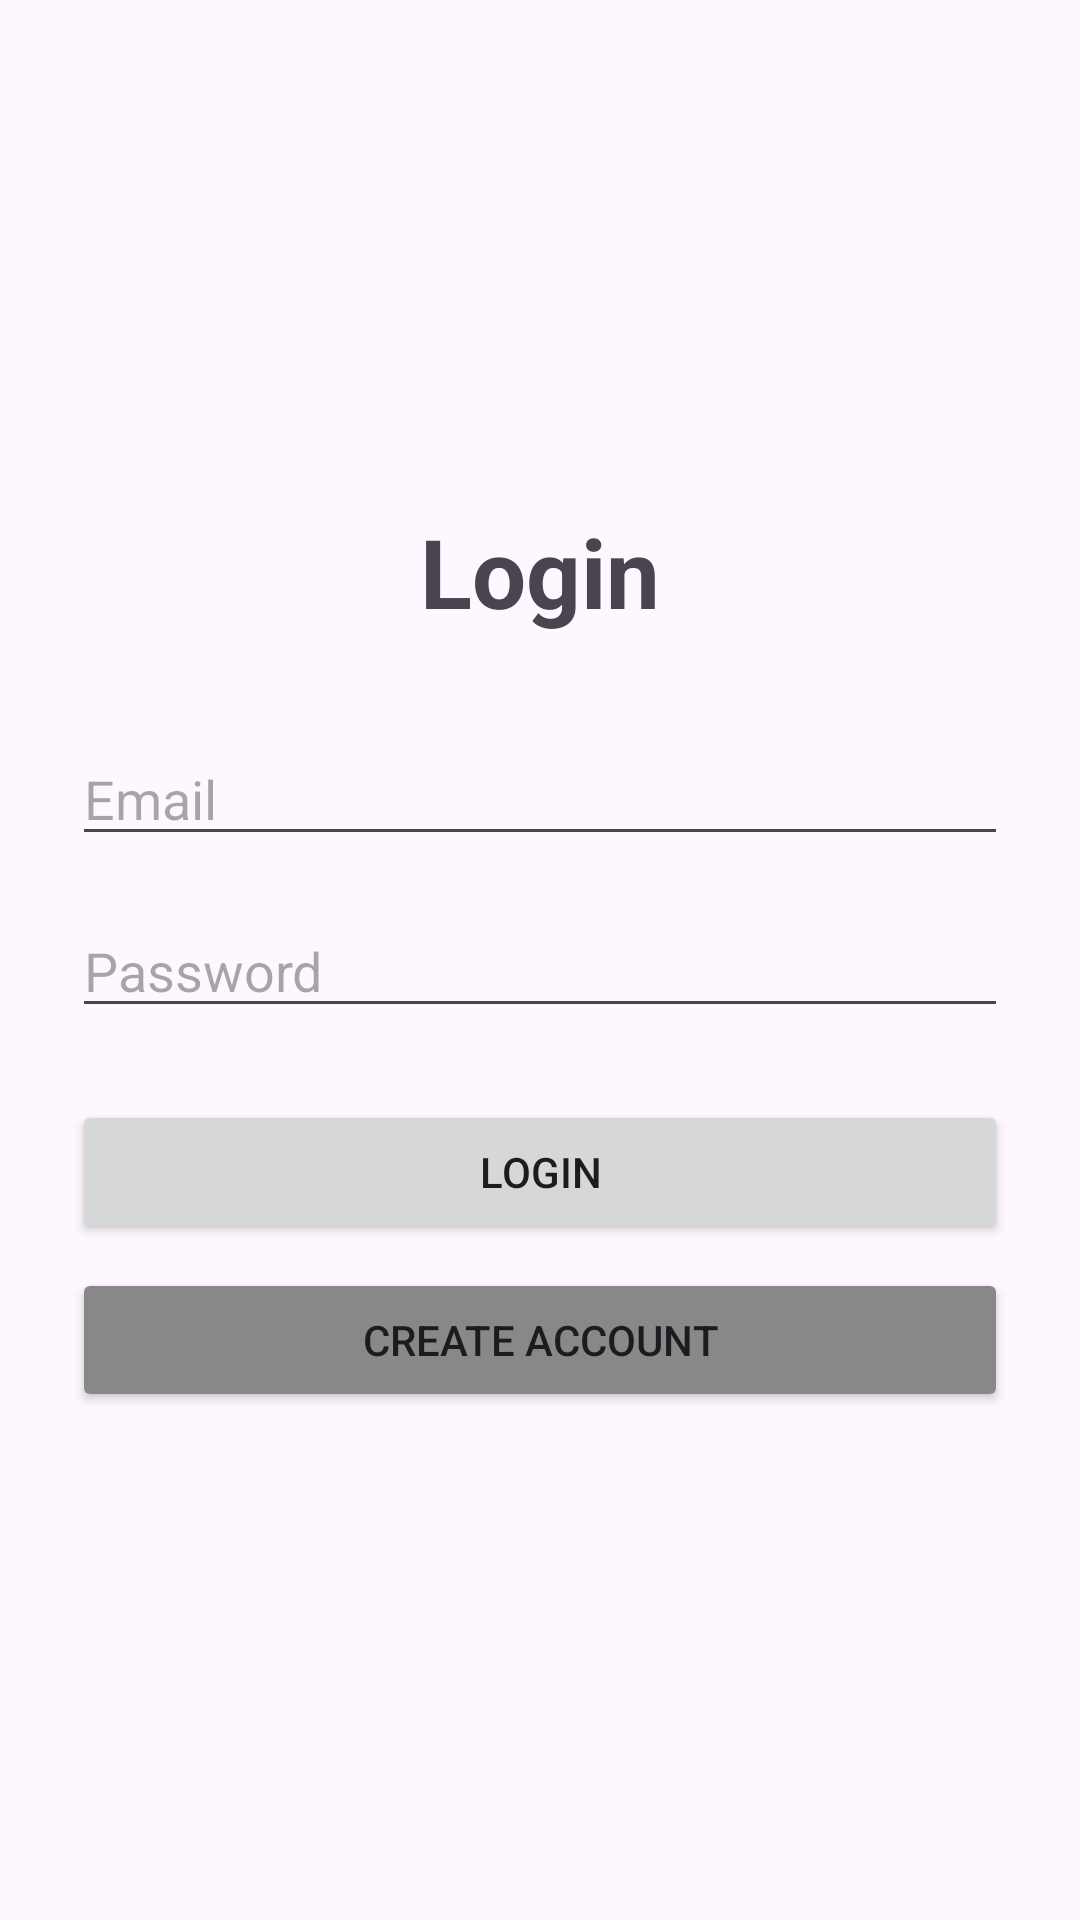

Layout XML and referenced resources for this Android screen:
<!-- AndroidManifest.xml: application theme Theme.IT342_Mobile_Auth -->
<!-- res/layout/activity_main.xml -->
<?xml version="1.0" encoding="utf-8"?>
<LinearLayout xmlns:android="http://schemas.android.com/apk/res/android"
    android:id="@+id/main"
    android:layout_width="match_parent"
    android:layout_height="match_parent"
    android:orientation="vertical"
    android:gravity="center"
    android:padding="24dp">

    <TextView android:layout_width="wrap_content" android:layout_height="wrap_content" android:text="Login" android:textSize="32sp" android:textStyle="bold" android:layout_marginBottom="32dp"/>
    <EditText android:id="@+id/etLoginEmail" android:layout_width="match_parent" android:layout_height="wrap_content" android:hint="Email" android:inputType="textEmailAddress"/>
    <EditText android:id="@+id/etLoginPassword" android:layout_width="match_parent" android:layout_height="wrap_content" android:hint="Password" android:inputType="textPassword" android:layout_marginTop="16dp"/>
    <Button android:id="@+id/btnLogin" android:layout_width="match_parent" android:layout_height="wrap_content" android:text="Login" android:layout_marginTop="24dp"/>
    <Button android:id="@+id/btnGoToRegister" android:layout_width="match_parent" android:layout_height="wrap_content" android:text="Create Account" android:backgroundTint="#888888" android:layout_marginTop="8dp"/>
</LinearLayout>
<!-- resources referenced by this layout -->
<resources>
  <style name="Theme.IT342_Mobile_Auth" parent="Base.Theme.IT342_Mobile_Auth" />
  <style name="Base.Theme.IT342_Mobile_Auth" parent="Theme.Material3.DayNight.NoActionBar">
          
          
      </style>
</resources>
